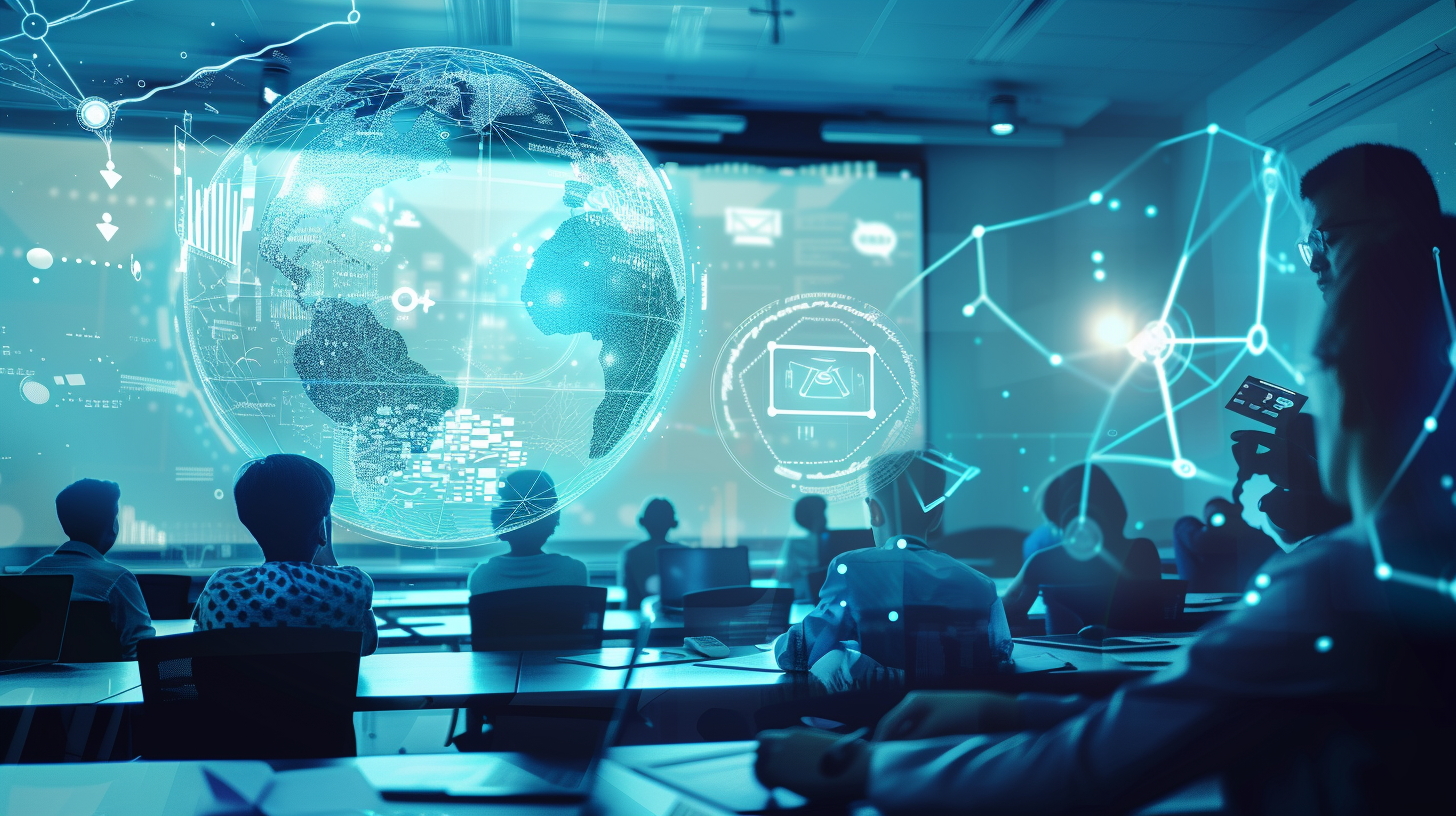
Generation parameters embedded in this image by Midjourney (PNG 'Description' text chunk):
Futuristic educational support system, --ar 16:9 --stylize 50 Job ID: 04eee213-3495-443b-bb17-49bac42efa5f